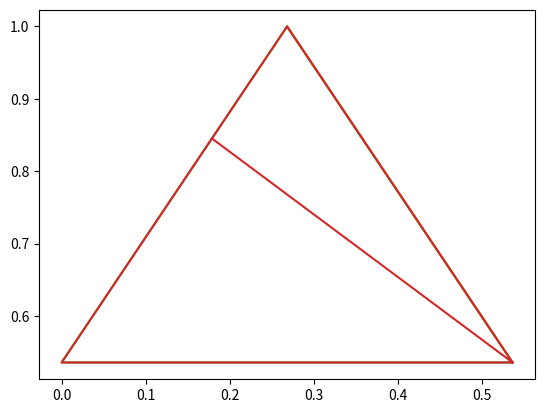

The script that saved this image:



from random import randint, choice
import numpy as np
from matplotlib import pyplot as plt
from copy import deepcopy


class Entropy(object):



    def rotationmatrix(self, degrees):
        theta = np.radians(degrees)
        c, s = np.cos(theta), np.sin(theta)
        return np.array(((c, -s), (s, c)))

    def koch(self, order):

        sideLength = 100/(3**order)

        startpos = np.array([0,0])

        pointer = np.array([0, 0])
        richting = np.array([1, 0])

        positions = [startpos]

        koch_flake = "FRFRF"

        for i in range(order):
            koch_flake = koch_flake.replace("F", "FLFRFLF")

        for i, move in enumerate(koch_flake):
            if move == "F":
                pointer = pointer + richting * sideLength
            elif move == "L":
                richting = np.dot(self.rotationmatrix(60),richting)
                positions.append(pointer)
            elif move == "R":
                richting = np.dot(self.rotationmatrix(-120), richting)
                positions.append(pointer)

        positions.append(startpos)

        a = positions
        positions = np.array((a - np.max(a))/-np.ptp(a))

        # plt.plot(positions[:,0], positions[:,1])
        # plt.show()

        return positions

    def koch2(self, order):

        sideLength = 100/(3**order)

        startpos = np.array([0,0])

        pointer = np.array([0, 0])
        richting = np.array([1, 0])

        positions = [startpos]

        koch_flake = "FRFRF"

        for i in range(order):
            koch_flake = koch_flake.replace("F", "FLFFLLFLLFFLF")

        for i, move in enumerate(koch_flake):
            if move == "F":
                pointer = pointer + richting * sideLength
            elif move == "L":
                richting = np.dot(self.rotationmatrix(60),richting)
                positions.append(pointer)
            elif move == "R":
                richting = np.dot(self.rotationmatrix(-120), richting)
                positions.append(pointer)

        positions.append(startpos)

        a = positions
        positions = np.array((a - np.max(a))/-np.ptp(a))

        # plt.plot(positions[:,0], positions[:,1])
        # plt.show()

        return positions

    def koch3(self, order):

        sideLength = 100/(3**order)

        startpos = np.array([0,0])

        pointer = np.array([0, 0])
        richting = np.array([1, 0])

        positions = [startpos]

        koch_flake = "FRFRFRF"

        for i in range(order):
            if(i%2 ==1):
                koch_flake = koch_flake.replace("F", "FLFRFRFLF")
            else:
                koch_flake = koch_flake.replace("F", "FRFLFLFRF")

        for i, move in enumerate(koch_flake):
            if move == "F":
                pointer = pointer + richting * sideLength
            elif move == "L":
                richting = np.dot(self.rotationmatrix(90),richting)
                positions.append(pointer)
            elif move == "R":
                richting = np.dot(self.rotationmatrix(-90), richting)
                positions.append(pointer)

        positions.append(startpos)

        a = positions
        positions = np.array((a - np.max(a))/-np.ptp(a))

        # plt.plot(positions[:,0], positions[:,1])
        # plt.show()

        return positions

    def __init__(self):
        self.locations = {}
        for i, func in enumerate([self.koch, self.koch2, self.koch3]):
            self.locations[i] = []
            for x in range(6):
                self.locations[i].append(func(x))


e = Entropy()



class tsp_instance(object):
    def __init__(self, order, entropydegree=0.0):
        self.order = order

        self.entropy = entropydegree
        self.locations = []
        pickKoch = 0#randint(0,len(e.locations)-1)
        kochline = list(deepcopy(e.locations[pickKoch]))
        i = order
        while(i >= len(kochline[0])):
            i-= len(kochline[0])
            line = kochline.pop(0)
            for elem in line:
                self.locations.append(elem)

        for j in range(i):
            elem = list(kochline[0]).pop(randint(0,len(kochline[0])-1))
            self.locations.append(elem)


        self.locations = np.array(self.locations)

        self.shake()


    def shake(self):
        print (self.locations)
        plt.plot(self.locations[:, 0], self.locations[:, 1])
        plt.show()

    def getTensor(self):
        pass


for x in range(2,6):
    tsp_instance(x)